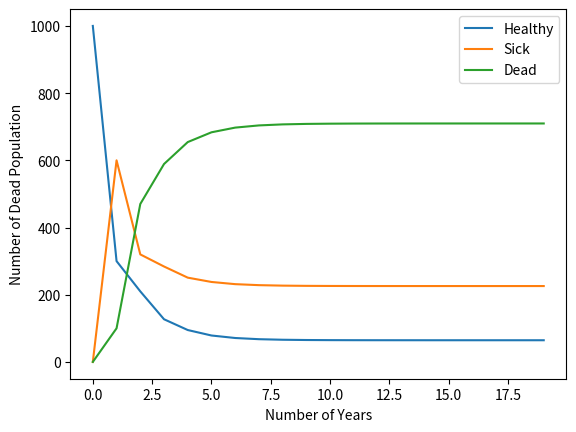

Source code (Python):
# -*- coding: utf-8 -*-
"""
Created on Mon Jul 14 20:42:41 2025

[redacted]
"""
import numpy as np
A = np.array([[0.3,0.2,0],
              [0.6,0.2,0.2],
              [.1,0.6,0.8]])

eigvals, eigvecs = np.linalg.eig(A)

print(eigvals)

print(eigvecs)

zombie_A = np.array([[0.3,0.2,0],
              [0.6,0.2,0.2],
              [.1,0.6,0.8]])

def zombie_population(init_pop, n_years):
  return np.linalg.matrix_power(zombie_A,n_years)@init_pop

zombie_population([800,200,0],100)

init_pop = [1000,0,0]
num_healthy = [zombie_population(init_pop,n_years)[0] for n_years in range(0,20)]
num_sick = [zombie_population(init_pop,n_years)[1] for n_years in range(0,20)]
num_dead = [zombie_population(init_pop,n_years)[2] for n_years in range(0,20)]

import matplotlib.pyplot as plt
plt.plot(range(0,20),num_healthy,label='Healthy')
plt.plot(range(0,20),num_sick, label='Sick')
plt.plot(range(0,20),num_dead, label='Dead')
plt.legend()
plt.xlabel('Number of Years')
plt.ylabel('Number of Dead Population')